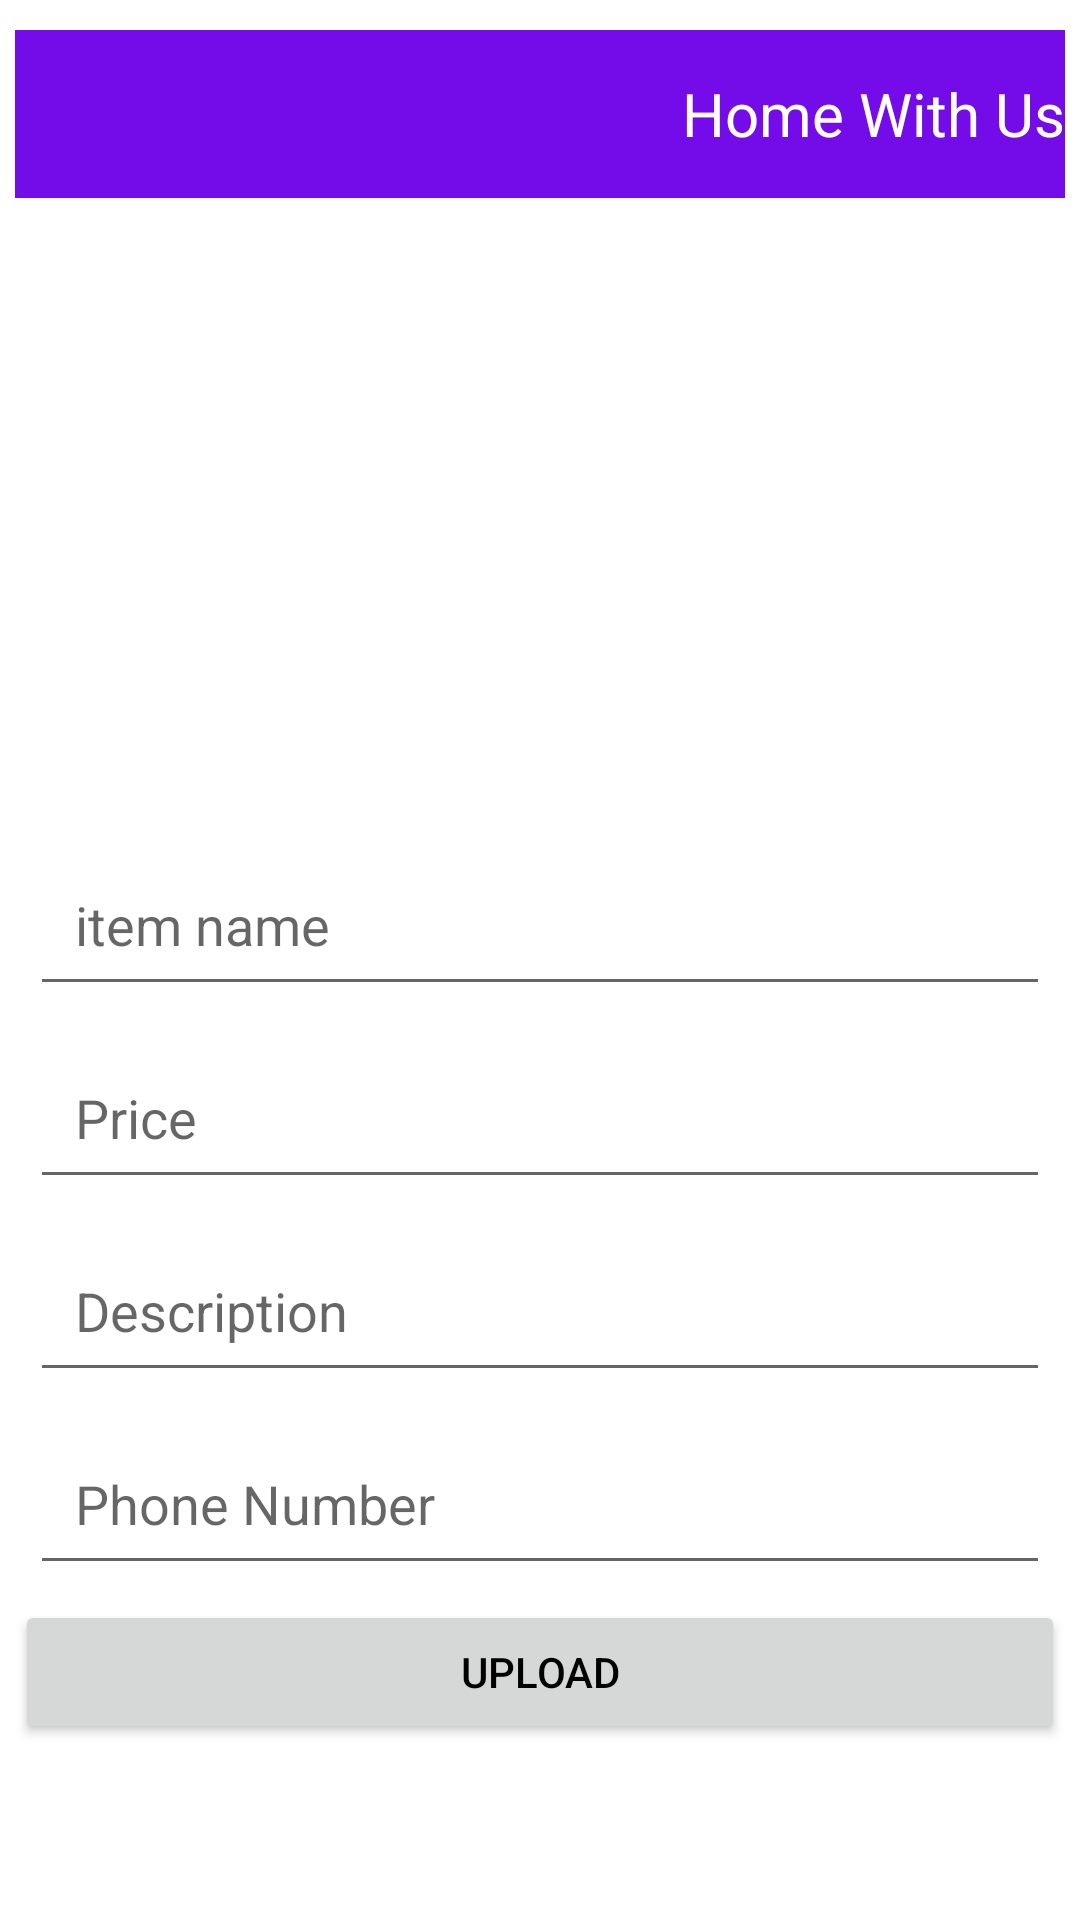

The Android layout XML behind this screen, and the referenced resources:
<!-- AndroidManifest.xml: application theme Theme.HomeWithUs -->
<!-- res/layout/activity_item.xml -->
<?xml version="1.0" encoding="utf-8"?>
<LinearLayout xmlns:android="http://schemas.android.com/apk/res/android"
    xmlns:app="http://schemas.android.com/apk/res-auto"
    xmlns:tools="http://schemas.android.com/tools"
    android:layout_width="match_parent"
    android:layout_height="match_parent"
    tools:context=".item"
    android:orientation="vertical">

    <ScrollView
        android:layout_width="match_parent"
        android:layout_height="wrap_content">

        <LinearLayout
            android:orientation="vertical"
            android:layout_marginTop="5dp"
            android:padding="5dp"
            android:layout_width="match_parent"
            android:layout_height="wrap_content">

            <androidx.appcompat.widget.Toolbar
                android:background="@color/pinkColor"
                android:layout_width="match_parent"
                android:layout_height="wrap_content">
                <TextView
                    android:text="Home With Us"
                    android:gravity="end"
                    android:textSize="20dp"
                    android:textColor="@color/white"
                    android:layout_width="match_parent"
                    android:layout_height="wrap_content"/>

            </androidx.appcompat.widget.Toolbar>

            <ImageView
                android:id="@+id/item_image"
                android:padding="5dp"
                android:layout_margin="5dp"
                android:layout_marginTop="30dp"
                android:layout_width="match_parent"
                android:layout_height="200dp"/>
            <com.google.android.material.textfield.TextInputEditText
                android:hint="item name"
                android:layout_margin="5dp"
                android:textColor="@color/black"
                android:padding="15dp"
                android:layout_width="match_parent"
                android:layout_height="wrap_content"/>

            <com.google.android.material.textfield.TextInputEditText
                android:hint="Price"
                android:layout_margin="5dp"
                android:textColor="@color/black"
                android:padding="15dp"
                android:layout_width="match_parent"
                android:layout_height="wrap_content"/>

            <com.google.android.material.textfield.TextInputEditText
                android:hint="Description"
                android:layout_margin="5dp"
                android:textColor="@color/black"
                android:padding="15dp"
                android:layout_width="match_parent"
                android:layout_height="wrap_content"/>

            <com.google.android.material.textfield.TextInputEditText
                android:hint="Phone Number "
                android:id="@+id/phone_number_item"
                android:layout_margin="5dp"
                android:textColor="@color/black"
                android:padding="15dp"
                android:layout_width="match_parent"
                android:layout_height="wrap_content"/>

            <Button
                android:id="@+id/upload"
                android:text="Upload"
                android:padding="5dp"
                android:textColor="@color/black"
                android:layout_width="match_parent"
                android:layout_height="wrap_content"/>


        </LinearLayout>




    </ScrollView>

</LinearLayout>
<!-- resources referenced by this layout -->
<resources>
  <color name="black">#FF000000</color>
  <color name="pinkColor">#740CEA</color>
  <color name="white">#FFFFFFFF</color>
  <style name="Theme.HomeWithUs" parent="Theme.MaterialComponents.DayNight.DarkActionBar">
          
          <item name="colorPrimary">@color/purple_500</item>
          <item name="colorPrimaryVariant">@color/purple_700</item>
          <item name="colorOnPrimary">@color/white</item>
          
          <item name="colorSecondary">@color/teal_200</item>
          <item name="colorSecondaryVariant">@color/teal_700</item>
          <item name="colorOnSecondary">@color/black</item>
          
          <item name="android:statusBarColor" tools:targetApi="l">?attr/colorPrimaryVariant</item>
          
      </style>
  <color name="purple_500">#FF6200EE</color>
  <color name="purple_700">#FF3700B3</color>
  <color name="teal_200">#FF03DAC5</color>
  <color name="teal_700">#FF018786</color>
</resources>
